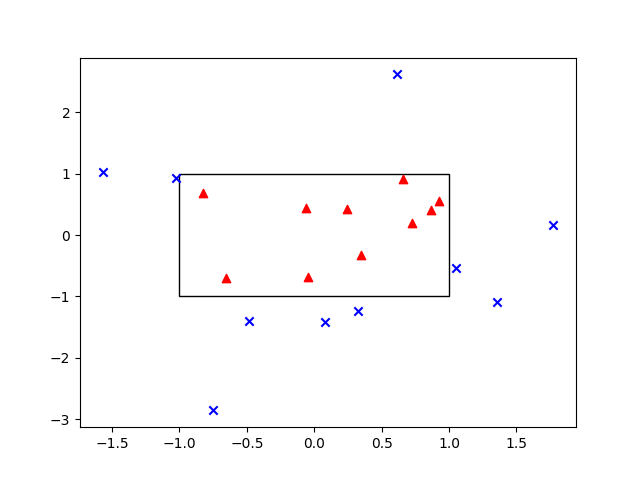

Values plotted in this chart, from the file beside it:
a, b, Y
0.616, 2.616, 1
0.6607, 0.9119, 0
0.326, -1.231, 1
-0.487, -1.404, 1
1.774, 0.1618, 1
1.052, -0.5353, 1
-0.7537, -2.855, 1
0.9252, 0.5585, 0
0.7259, 0.1918, 0
-0.8259, 0.6859, 0
-0.05851, 0.4357, 0
1.358, -1.095, 1
0.8658, 0.4001, 0
-1.027, 0.9211, 1
0.07749, -1.415, 1
0.3462, -0.318, 0
0.2436, 0.4186, 0
-1.57, 1.021, 1
-0.04733, -0.6868, 0
-0.6548, -0.695, 0
